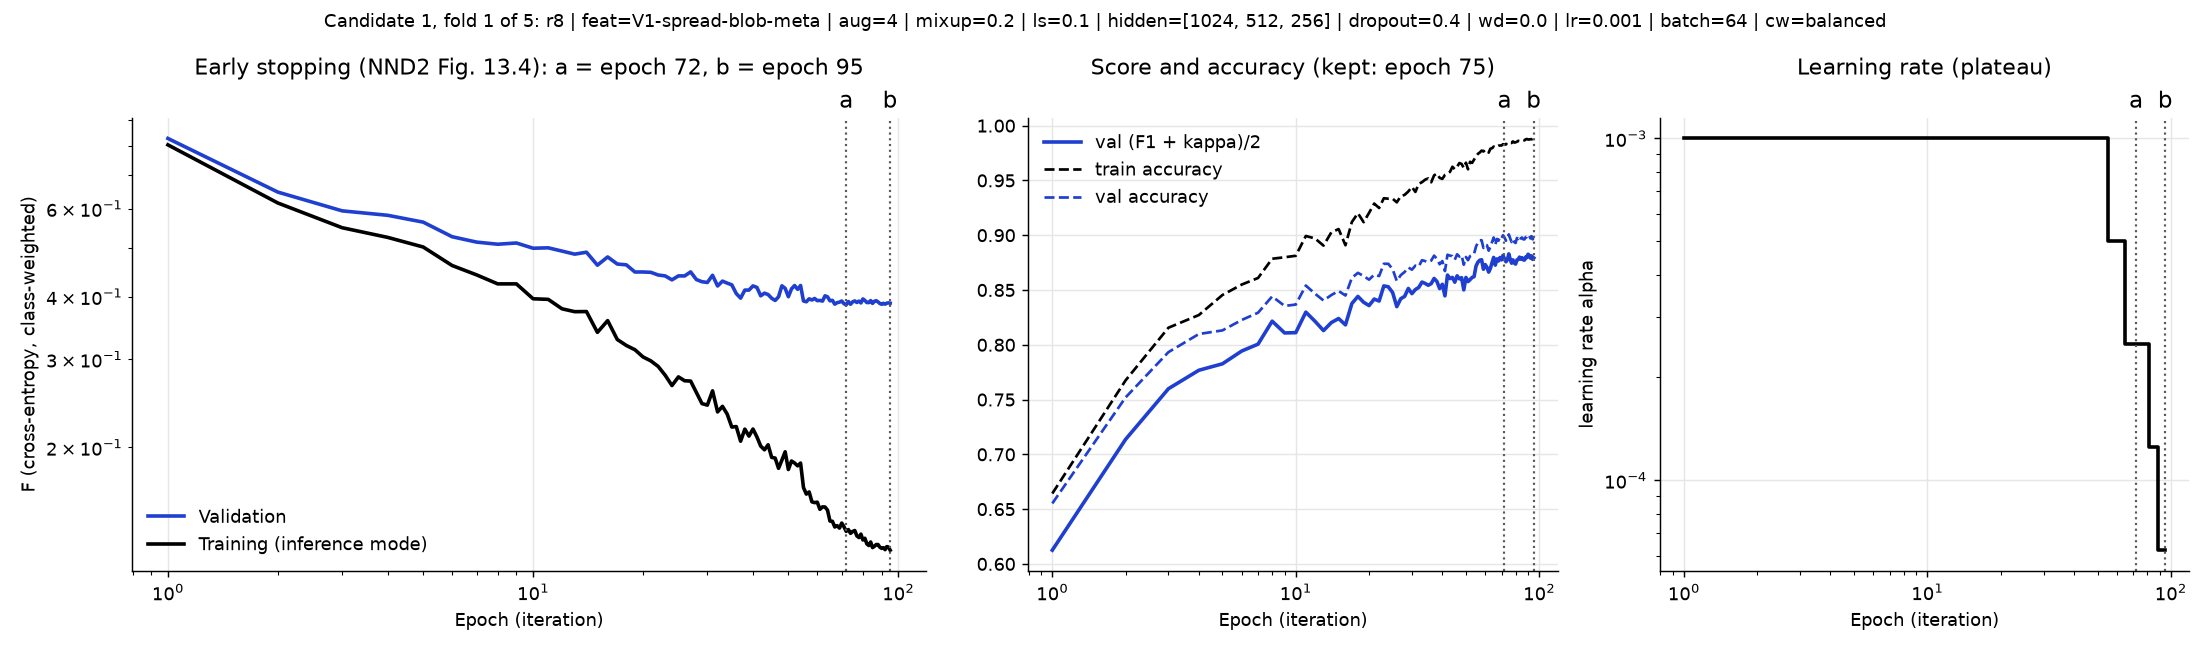

The data file committed next to this chart (first rows):
epoch, lr, train_loss_keras, train_F, train_accuracy, val_F, val_ce, val_accuracy, val_f1_macro, val_kappa, val_score
1, 0.001, 1.47, 0.8044, 0.6643, 0.8284, 0.9416, 0.6552, 0.6478, 0.5773, 0.6125
2, 0.001, 1.201, 0.6156, 0.7675, 0.6473, 0.6673, 0.752, 0.7368, 0.6906, 0.7137
3, 0.001, 1.116, 0.5494, 0.8156, 0.5938, 0.6014, 0.7933, 0.7794, 0.7405, 0.7599
4, 0.001, 1.065, 0.5255, 0.8272, 0.5817, 0.5889, 0.8098, 0.7919, 0.7616, 0.7768
5, 0.001, 1.038, 0.5028, 0.8455, 0.5637, 0.5868, 0.8131, 0.799, 0.7663, 0.7827
6, 0.001, 1.022, 0.4618, 0.855, 0.5272, 0.5288, 0.8227, 0.8116, 0.777, 0.7943
7, 0.001, 1.006, 0.4423, 0.861, 0.5143, 0.5354, 0.8293, 0.8149, 0.7863, 0.8006
8, 0.001, 0.9854, 0.4243, 0.8785, 0.5093, 0.5095, 0.8442, 0.8396, 0.8035, 0.8216
9, 0.001, 0.9804, 0.4244, 0.8799, 0.5122, 0.5135, 0.8355, 0.829, 0.7927, 0.8108
10, 0.001, 0.9588, 0.3963, 0.8812, 0.5, 0.5147, 0.8367, 0.827, 0.7951, 0.8111
11, 0.001, 0.953, 0.3952, 0.8993, 0.5009, 0.4743, 0.8541, 0.8441, 0.8155, 0.8298
12, 0.001, 0.9471, 0.3784, 0.897, 0.4934, 0.4995, 0.8466, 0.8357, 0.8072, 0.8214
13, 0.001, 0.9397, 0.3734, 0.8905, 0.4865, 0.5013, 0.8404, 0.8261, 0.7999, 0.813
14, 0.001, 0.938, 0.3736, 0.9026, 0.4909, 0.4894, 0.8454, 0.835, 0.8055, 0.8203
15, 0.001, 0.9193, 0.3395, 0.9056, 0.4625, 0.4804, 0.8491, 0.8371, 0.8108, 0.824
16, 0.001, 0.9211, 0.3584, 0.8908, 0.4803, 0.5097, 0.845, 0.8302, 0.8061, 0.8182
17, 0.001, 0.9126, 0.3286, 0.912, 0.465, 0.4596, 0.8611, 0.8501, 0.8251, 0.8376
18, 0.001, 0.9049, 0.3197, 0.9201, 0.4632, 0.442, 0.8656, 0.8581, 0.8302, 0.8442
19, 0.001, 0.9037, 0.3135, 0.9119, 0.4481, 0.451, 0.8628, 0.8504, 0.8273, 0.8388
20, 0.001, 0.8989, 0.3032, 0.9204, 0.4482, 0.4527, 0.8594, 0.8483, 0.8233, 0.8358
21, 0.001, 0.8888, 0.2978, 0.9289, 0.4475, 0.4276, 0.864, 0.8549, 0.8286, 0.8417
22, 0.001, 0.8902, 0.2903, 0.9249, 0.4421, 0.4427, 0.8628, 0.8526, 0.8273, 0.8399
23, 0.001, 0.8819, 0.2787, 0.9337, 0.4402, 0.4259, 0.8739, 0.8665, 0.8409, 0.8537
24, 0.001, 0.8827, 0.2659, 0.9333, 0.4323, 0.4221, 0.8739, 0.8648, 0.8411, 0.8529
25, 0.001, 0.868, 0.2766, 0.9333, 0.4402, 0.4306, 0.869, 0.8604, 0.8349, 0.8477
26, 0.001, 0.8785, 0.2718, 0.93, 0.4402, 0.4428, 0.8582, 0.8479, 0.8217, 0.8348
27, 0.001, 0.8656, 0.2714, 0.9356, 0.4484, 0.4295, 0.8636, 0.856, 0.8281, 0.8421
28, 0.001, 0.8636, 0.2574, 0.9368, 0.4328, 0.4353, 0.8665, 0.8563, 0.832, 0.8442
29, 0.001, 0.8628, 0.2447, 0.9399, 0.4286, 0.4243, 0.8706, 0.866, 0.8369, 0.8514
30, 0.001, 0.8531, 0.243, 0.9441, 0.4271, 0.4259, 0.8685, 0.8588, 0.8346, 0.8467
31, 0.001, 0.8556, 0.2594, 0.9395, 0.4415, 0.4346, 0.8723, 0.8617, 0.8392, 0.8504
32, 0.001, 0.8513, 0.2355, 0.9469, 0.4203, 0.4056, 0.8714, 0.8668, 0.8378, 0.8523
33, 0.001, 0.8462, 0.2416, 0.9484, 0.4298, 0.4146, 0.8772, 0.8694, 0.8451, 0.8573
34, 0.001, 0.8526, 0.2331, 0.9507, 0.4259, 0.4074, 0.8764, 0.8678, 0.8442, 0.856
35, 0.001, 0.8404, 0.2196, 0.9518, 0.4225, 0.4007, 0.8756, 0.8657, 0.843, 0.8543
36, 0.001, 0.8349, 0.2201, 0.9483, 0.4059, 0.4134, 0.8768, 0.8664, 0.8452, 0.8558
37, 0.001, 0.8351, 0.2058, 0.9546, 0.3974, 0.3875, 0.8814, 0.8706, 0.8506, 0.8606
38, 0.001, 0.8317, 0.2175, 0.9563, 0.4124, 0.3868, 0.8785, 0.8691, 0.8466, 0.8578
39, 0.001, 0.8338, 0.2107, 0.9523, 0.4124, 0.403, 0.8735, 0.8619, 0.8407, 0.8513
40, 0.001, 0.8338, 0.2177, 0.9514, 0.4204, 0.4141, 0.8764, 0.8661, 0.8443, 0.8552
41, 0.001, 0.8244, 0.21, 0.955, 0.4175, 0.4079, 0.8673, 0.8563, 0.833, 0.8446
42, 0.001, 0.8233, 0.2013, 0.9563, 0.4017, 0.389, 0.8822, 0.8759, 0.8514, 0.8636
43, 0.001, 0.8218, 0.1978, 0.9578, 0.4066, 0.3992, 0.8814, 0.8703, 0.8505, 0.8604
44, 0.001, 0.8264, 0.2024, 0.9625, 0.404, 0.3826, 0.8809, 0.8732, 0.8497, 0.8615
45, 0.001, 0.8249, 0.191, 0.9602, 0.3973, 0.3872, 0.8776, 0.8687, 0.8456, 0.8571
46, 0.001, 0.8166, 0.1904, 0.9625, 0.3932, 0.3886, 0.8826, 0.8739, 0.8521, 0.863
47, 0.001, 0.8138, 0.1817, 0.9659, 0.3999, 0.3816, 0.8805, 0.8713, 0.8491, 0.8602
48, 0.001, 0.8163, 0.1887, 0.9651, 0.4206, 0.3975, 0.8818, 0.8717, 0.8509, 0.8613
49, 0.001, 0.8112, 0.196, 0.9613, 0.4157, 0.4124, 0.8731, 0.8598, 0.8404, 0.8501
50, 0.001, 0.8036, 0.1807, 0.9662, 0.4001, 0.3897, 0.8801, 0.874, 0.8489, 0.8615
51, 0.001, 0.8078, 0.1879, 0.9602, 0.4147, 0.4055, 0.8772, 0.8701, 0.8453, 0.8577
52, 0.001, 0.8015, 0.1861, 0.967, 0.4211, 0.3926, 0.8809, 0.8693, 0.8496, 0.8595
53, 0.001, 0.8057, 0.1838, 0.966, 0.4139, 0.3895, 0.8818, 0.8724, 0.8506, 0.8615
54, 0.001, 0.8031, 0.1861, 0.969, 0.4212, 0.3857, 0.883, 0.8722, 0.8522, 0.8622
55, 0.0005, 0.7853, 0.1663, 0.972, 0.3923, 0.3749, 0.8896, 0.8828, 0.8607, 0.8718
56, 0.0005, 0.7804, 0.1614, 0.9743, 0.3908, 0.3672, 0.8933, 0.8855, 0.8653, 0.8754
57, 0.0005, 0.7744, 0.163, 0.9755, 0.3962, 0.3692, 0.8954, 0.8865, 0.8679, 0.8772
58, 0.0005, 0.7766, 0.1557, 0.9773, 0.394, 0.3638, 0.8954, 0.8874, 0.8678, 0.8776
59, 0.0005, 0.7771, 0.1552, 0.9764, 0.3968, 0.3669, 0.8884, 0.8789, 0.859, 0.869
60, 0.0005, 0.7693, 0.1555, 0.9779, 0.3929, 0.3668, 0.8913, 0.8837, 0.8628, 0.8732
... 35 more rows
